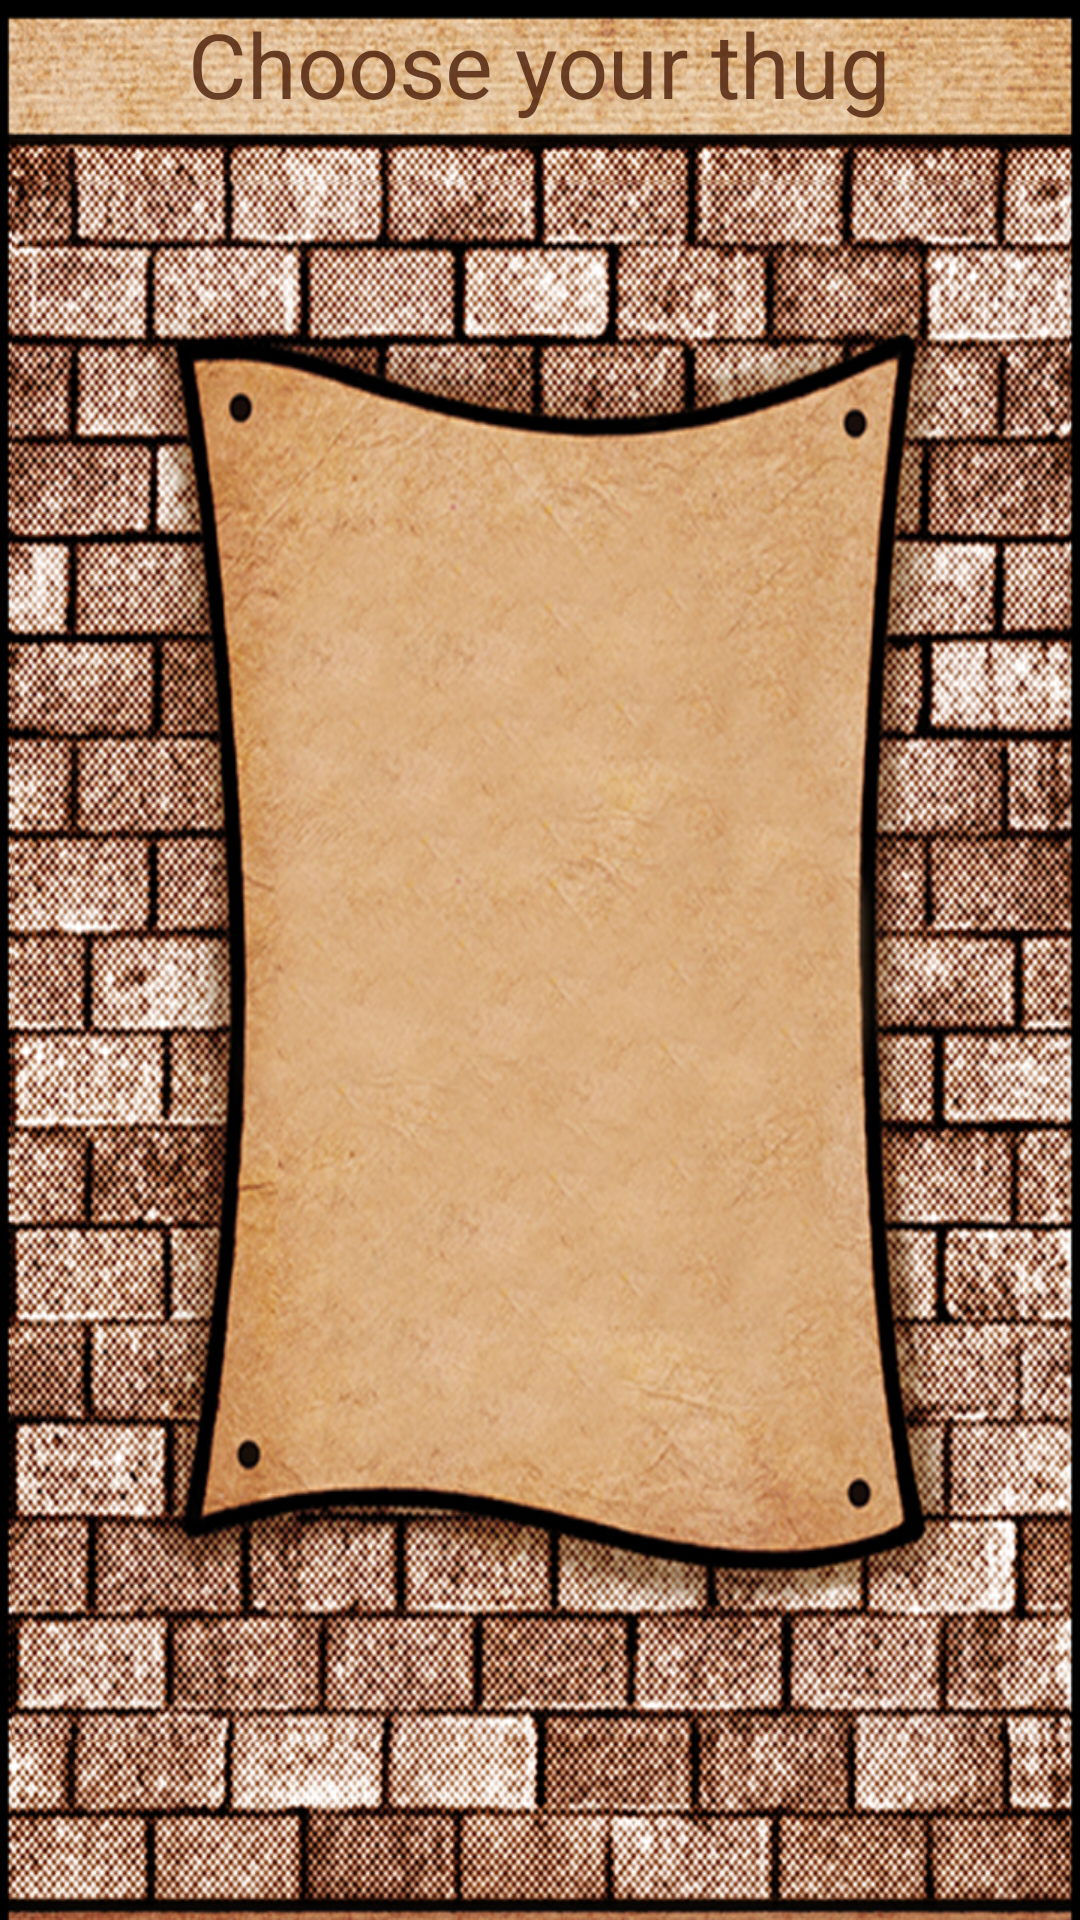

Here is an Android app screen rendered from its layout file. Give the layout XML and the strings, colors and styles it references.
<!-- AndroidManifest.xml: activity theme Theme.Thugbar -->
<!-- res/layout/activity_bird_chooser.xml -->
<RelativeLayout
    android:layout_width="match_parent"
    android:layout_height="wrap_content"
    android:orientation="vertical"
    android:gravity="center_horizontal"
    android:background="@drawable/background_choose"
    xmlns:android="http://schemas.android.com/apk/res/android">


    <android.support.v4.view.ViewPager xmlns:android="http://schemas.android.com/apk/res/android"
        android:id="@+id/pager"
        android:layout_width="match_parent"
        android:layout_height="match_parent" />

    <RelativeLayout
        android:layout_width="match_parent"
        android:layout_height="wrap_content"
        android:layout_alignParentTop="true"
        android:layout_alignParentStart="true"
        android:id="@+id/relativeLayout">
        <TextView
            android:layout_width="wrap_content"
            android:layout_height="wrap_content"
            android:text="@string/chooseYour"
            android:id="@+id/chooseYour"
            android:padding="1dp"
            android:textColor="#dd542812"
            android:textSize="30sp"
            android:layout_centerInParent="true" />
    </RelativeLayout>

</RelativeLayout>
<!-- resources referenced by this layout -->
<resources>
  <string name="chooseYour">Choose your thug</string>
  <!-- drawable selectable_background_thugbar (drawable) -->
  <?xml version="1.0" encoding="utf-8"?>
  <selector xmlns:android="http://schemas.android.com/apk/res/android"
          android:exitFadeDuration="@android:integer/config_mediumAnimTime" >
      <item android:state_pressed="false" android:state_focused="true" android:drawable="@drawable/list_focused_thugbar" />
      <item android:state_pressed="true" android:drawable="@drawable/list_pressed_thugbar" />
      <item android:drawable="@android:color/transparent" />
  </selector>
  <style name="PopupMenu.Thugbar" parent="@android:style/Widget.Holo.ListPopupWindow">
          <item name="android:popupBackground">@drawable/menu_dropdown_panel_thugbar</item>	
      </style>
  <style name="DropDownListView.Thugbar" parent="@android:style/Widget.Holo.ListView.DropDown">
          <item name="android:listSelector">@drawable/selectable_background_thugbar</item>
      </style>
  <style name="ActionBarTabStyle.Thugbar" parent="@android:style/Widget.Holo.ActionBar.TabView">
          <item name="android:background">@drawable/tab_indicator_ab_thugbar</item>
      </style>
  <style name="DropDownNav.Thugbar" parent="@android:style/Widget.Holo.Spinner">
          <item name="android:background">@drawable/spinner_background_ab_thugbar</item>
          <item name="android:popupBackground">@drawable/menu_dropdown_panel_thugbar</item>
          <item name="android:dropDownSelector">@drawable/selectable_background_thugbar</item>
      </style>
  <style name="ActionBar.Solid.Thugbar" parent="@android:style/Widget.Holo.Light.ActionBar.Solid.Inverse">
          <item name="android:background">@drawable/ab_solid_thugbar</item>
          <item name="android:backgroundStacked">@drawable/ab_stacked_solid_thugbar</item>
          <item name="android:backgroundSplit">@drawable/ab_bottom_solid_thugbar</item>
          <item name="android:progressBarStyle">@style/ProgressBar.Thugbar</item>
      </style>
  <style name="ActionButton.CloseMode.Thugbar" parent="@android:style/Widget.Holo.ActionButton.CloseMode">
          <item name="android:background">@drawable/btn_cab_done_thugbar</item>
      </style>
  <style name="Theme.Thugbar.Widget" parent="@android:style/Theme.Holo">
          <item name="android:popupMenuStyle">@style/PopupMenu.Thugbar</item>
          <item name="android:dropDownListViewStyle">@style/DropDownListView.Thugbar</item>
      </style>
  <!-- drawable spinner_background_ab_thugbar (drawable) -->
  <?xml version="1.0" encoding="utf-8"?>
  <selector xmlns:android="http://schemas.android.com/apk/res/android">
      <item android:state_enabled="false"
          android:drawable="@drawable/spinner_ab_disabled_thugbar" />
      <item android:state_pressed="true"
          android:drawable="@drawable/spinner_ab_pressed_thugbar" />
      <item android:state_pressed="false" android:state_focused="true"
          android:drawable="@drawable/spinner_ab_focused_thugbar" />
      <item android:drawable="@drawable/spinner_ab_default_thugbar" />
  </selector>
  <style name="ProgressBar.Thugbar" parent="@android:style/Widget.Holo.ProgressBar.Horizontal">
          <item name="android:progressDrawable">@drawable/progress_horizontal_thugbar</item>
      </style>
  <!-- drawable btn_cab_done_thugbar (drawable) -->
  <?xml version="1.0" encoding="utf-8"?>
  <selector xmlns:android="http://schemas.android.com/apk/res/android">
      <item android:state_pressed="true"
          android:drawable="@drawable/btn_cab_done_pressed_thugbar" />
      <item android:state_focused="true" android:state_enabled="true"
          android:drawable="@drawable/btn_cab_done_focused_thugbar" />
      <item android:state_enabled="true"
          android:drawable="@drawable/btn_cab_done_default_thugbar" />
  </selector>
</resources>
